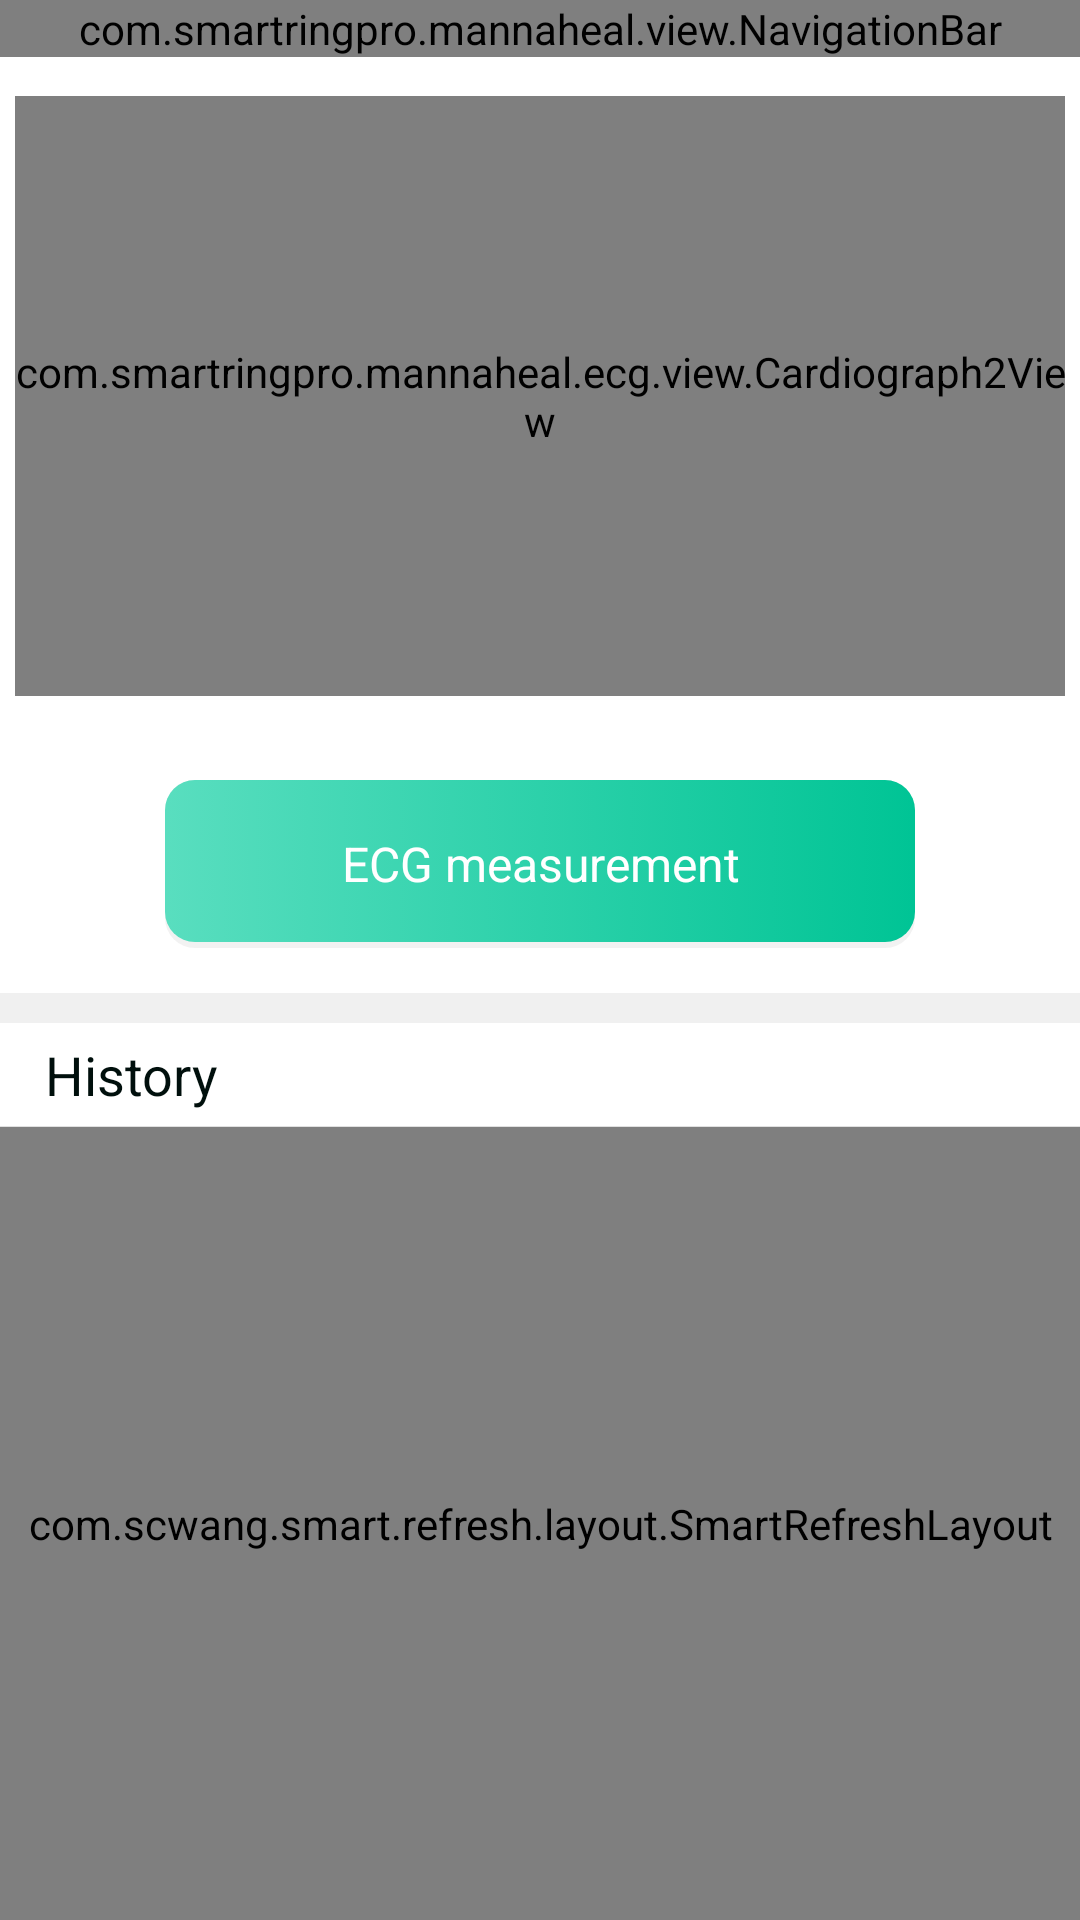

Write the Android layout XML for this screen, with the resource values it uses.
<!-- AndroidManifest.xml: application theme AppTheme -->
<!-- res/layout/activity_ecg.xml -->
<?xml version="1.0" encoding="utf-8"?>
<LinearLayout xmlns:android="http://schemas.android.com/apk/res/android"
    android:layout_width="match_parent"
    android:layout_height="match_parent"
    android:background="#F0F0F0"
    android:orientation="vertical">

    <com.smartringpro.mannaheal.view.NavigationBar
        android:id="@+id/navigationbar"
        android:layout_width="match_parent"
        android:layout_height="wrap_content" />

    <LinearLayout
        android:layout_width="match_parent"
        android:layout_height="wrap_content"
        android:background="#ffffff"
        android:orientation="vertical">

        
        <FrameLayout
            android:layout_width="match_parent"
            android:layout_height="210dp"
            android:layout_marginTop="8dp"
            android:layout_marginBottom="8dp">

            <com.smartringpro.mannaheal.ecg.view.Cardiograph2View
                android:id="@+id/cardiograph2View"
                android:layout_width="match_parent"
                android:layout_height="match_parent"
                android:layout_margin="5dp"
                android:background="@color/white_color" />
        </FrameLayout>

        
        <TextView
            android:id="@+id/tv_start_button"
            android:layout_width="250dp"
            android:layout_height="56dp"
            android:layout_gravity="center_horizontal"
            android:layout_margin="15dp"
            android:background="@drawable/button_green_bg"
            android:gravity="center"
            android:padding="5dp"
            android:text="@string/home_ecg_measure_btn"
            android:textColor="@color/include_bottom_tv_start_button_color"
            android:textSize="16dp" />
    </LinearLayout>

    <LinearLayout
        android:layout_width="match_parent"
        android:layout_height="match_parent"
        android:background="#ffffff"
        android:layout_marginTop="10dp"
        android:orientation="vertical">

        
        <TextView
            android:id="@+id/tv_fourthly"
            android:layout_width="match_parent"
            android:layout_height="wrap_content"
            android:drawableStart="@mipmap/list_ic_his"
            android:drawablePadding="15dp"
            android:gravity="center_vertical"
            android:paddingStart="15dp"
            android:paddingTop="5dp"
            android:paddingBottom="5dp"
            android:text="@string/include_bottom_tv_fourthly_button"
            android:textColor="@color/include_bottom_tv_title_color"
            android:textSize="18dp" />

        <View
            android:layout_width="fill_parent"
            android:layout_height="1px"
            android:background="@color/lightgray" />

        <com.scwang.smart.refresh.layout.SmartRefreshLayout
            android:id="@+id/refreshLayout"
            android:layout_width="match_parent"
            android:layout_height="match_parent">

            <ListView
                android:id="@+id/ls_view"
                android:layout_width="match_parent"
                android:layout_height="match_parent"
                android:divider="@android:color/transparent"
                android:dividerHeight="0dp"/>
        </com.scwang.smart.refresh.layout.SmartRefreshLayout>
    </LinearLayout>
</LinearLayout>
<!-- resources referenced by this layout -->
<resources>
  <color name="include_bottom_tv_start_button_color">#FFFFFF</color>
  <color name="include_bottom_tv_title_color">#000F0C</color>
  <color name="lightgray">#E0E0E0</color>
  <color name="white_color">#ffffff</color>
  <!-- drawable button_green_bg: vector/xml drawable (drawable, 2388 chars, omitted) -->
  <string name="home_ecg_measure_btn">ECG measurement</string>
  <string name="include_bottom_tv_fourthly_button">History</string>
  <style name="AppTheme" parent="Theme.AppCompat.Light.DarkActionBar">
          
          <item name="colorPrimary">@color/colorPrimary</item>
          <item name="colorPrimaryDark">@color/colorPrimaryDark</item>
          <item name="colorAccent">@color/colorAccent</item>
      </style>
  <color name="colorPrimary">#00b0ff</color>
  <color name="colorPrimaryDark">#0081cb</color>
  <color name="colorAccent">#69e2ff</color>
</resources>
